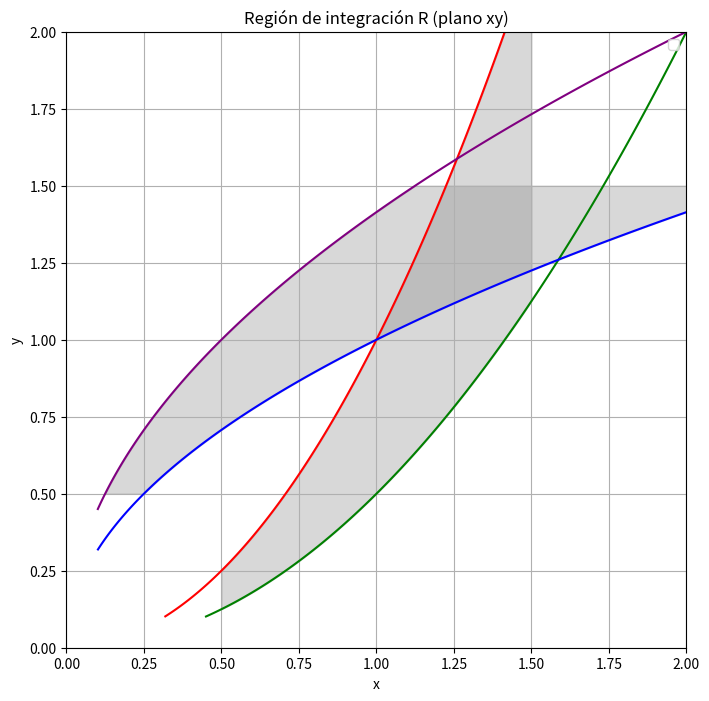

Generate this figure with matplotlib:
import matplotlib.pyplot as plt
import numpy as np

# Definir los rangos para x e y para graficar las curvas
x = np.linspace(0.1, 2, 400)  # Evitar división por cero cerca de x=0
y = np.linspace(0.1, 2, 400)  # Evitar división por cero cerca de y=0
X, Y = np.meshgrid(x, y)

# Definir las ecuaciones de las curvas límite
eq1 = Y - X**2
eq2 = Y - 0.5 * X**2
eq3 = X - Y**2
eq4 = X - 0.5 * Y**2

plt.figure(figsize=(8, 8))
plt.title('Región de integración R (plano xy)')
plt.xlabel('x')
plt.ylabel('y')
plt.grid(True)

# Graficar las curvas límite
plt.contour(X, Y, eq1, levels=[0], colors='red', linestyles='-', label='$y = x^2$')
plt.contour(X, Y, eq2, levels=[0], colors='green', linestyles='-', label='$y = \frac{1}{2}x^2$')
plt.contour(X, Y, eq3, levels=[0], colors='blue', linestyles='-', label='$x = y^2$')
plt.contour(X, Y, eq4, levels=[0], colors='purple', linestyles='-', label='$x = \frac{1}{2}y^2$')

# Rellenar aproximadamente la región de integración (esto es una aproximación visual)
# Encontrar puntos de intersección sería más preciso para definir la región
x_fill = np.linspace(0.5, 1.5, 100)
y_upper = x_fill**2
y_lower = 0.5 * x_fill**2
plt.fill_between(x_fill, y_lower, y_upper, color='gray', alpha=0.3)

y_fill = np.linspace(0.5, 1.5, 100)
x_right = y_fill**2
x_left = 0.5 * y_fill**2
plt.fill_betweenx(y_fill, x_left, x_right, color='gray', alpha=0.3)

plt.xlim(0, 2)
plt.ylim(0, 2)
plt.legend()
plt.show()